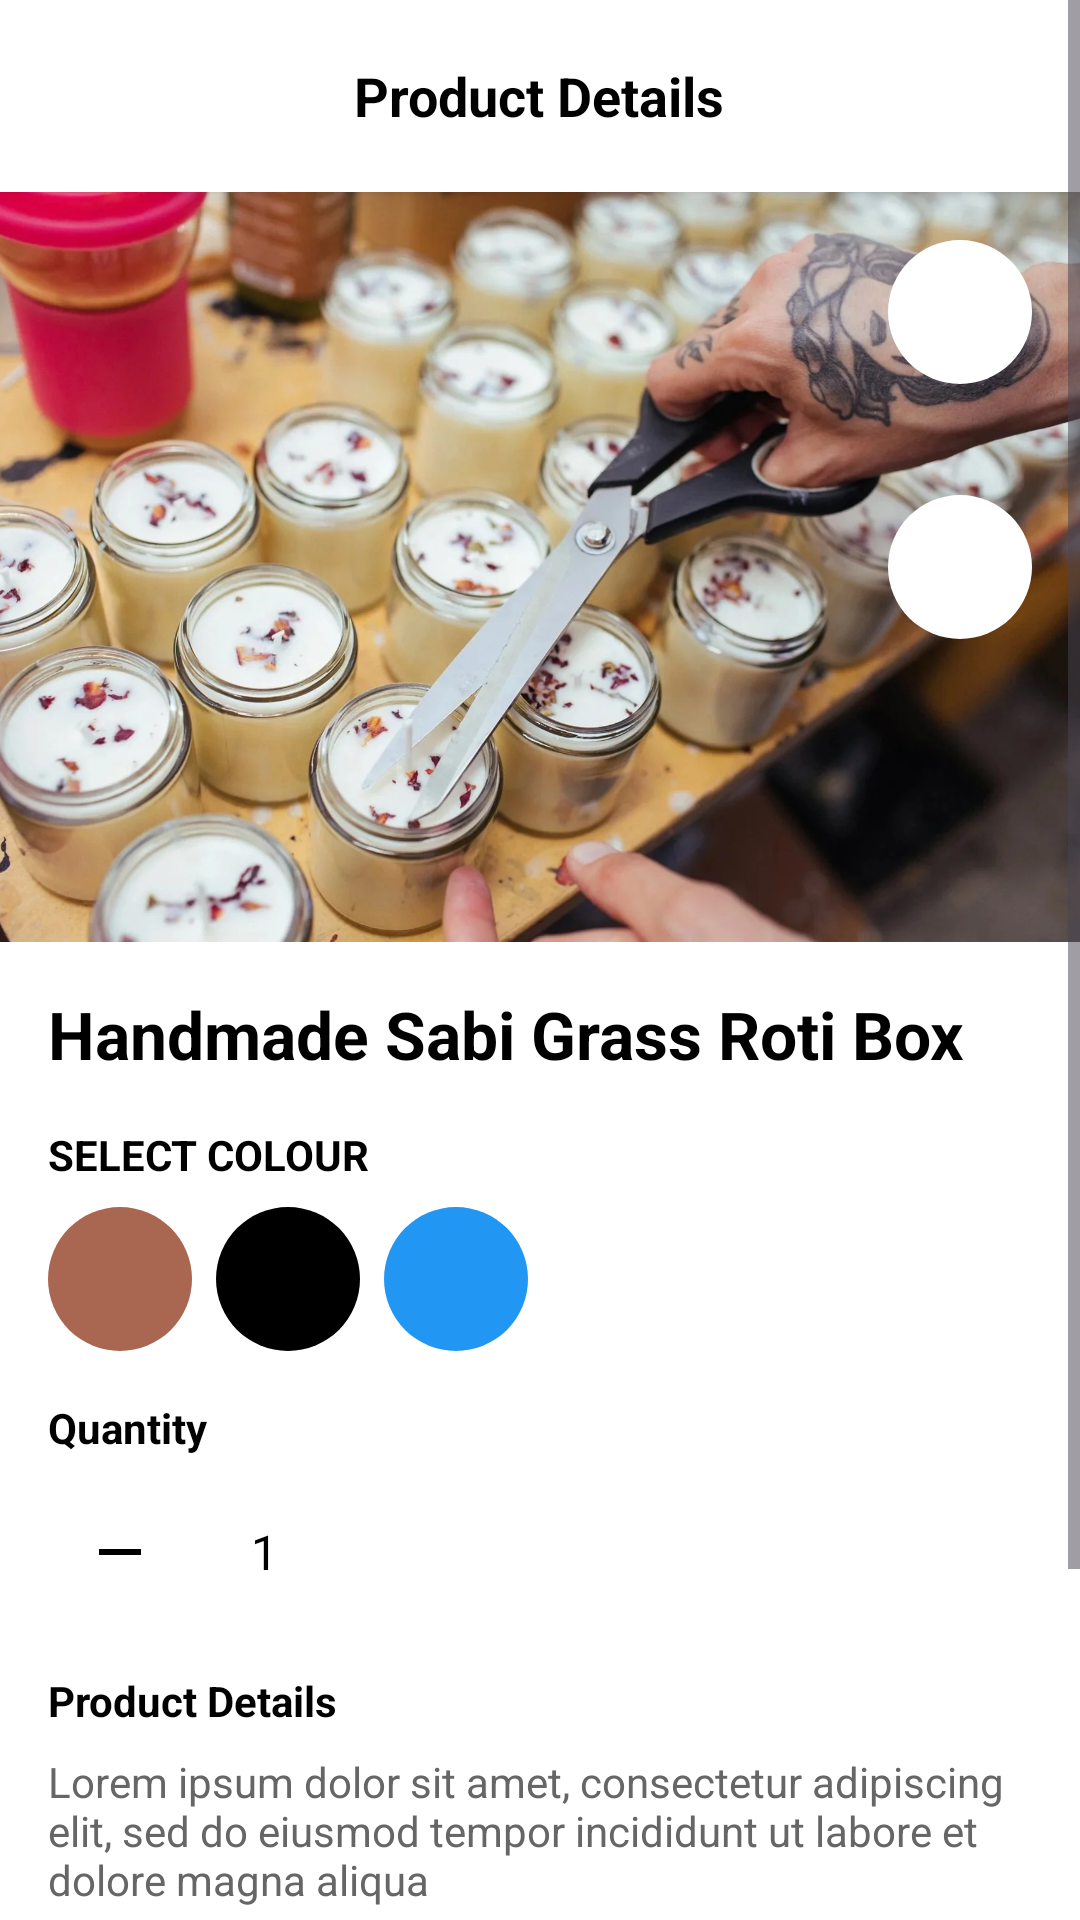

Layout XML and referenced resources for this Android screen:
<!-- AndroidManifest.xml: application theme Theme.Ceylonecreationmobile -->
<!-- res/layout/product_details_screen.xml -->
<?xml version="1.0" encoding="utf-8"?>
<ScrollView xmlns:android="http://schemas.android.com/apk/res/android"
    xmlns:app="http://schemas.android.com/apk/res-auto"
    xmlns:tools="http://schemas.android.com/tools"
    android:layout_width="match_parent"
    android:layout_height="match_parent"
    android:fillViewport="true"
    android:background="@android:color/white">

    <LinearLayout
        android:layout_width="match_parent"
        android:layout_height="wrap_content"
        android:orientation="vertical">

        
        <RelativeLayout
            android:layout_width="match_parent"
            android:layout_height="?attr/actionBarSize"
            android:background="@android:color/white"
            android:elevation="4dp">

            <ImageButton
                android:id="@+id/btn_back"
                android:layout_width="48dp"
                android:layout_height="48dp"
                android:layout_centerVertical="true"
                android:layout_marginStart="8dp"
                android:background="?attr/selectableItemBackgroundBorderless"
                android:src="@drawable/ic_arrow_back"
                android:contentDescription="Navigate back"
                android:padding="12dp"/>

            <TextView
                android:layout_width="wrap_content"
                android:layout_height="wrap_content"
                android:layout_centerInParent="true"
                android:text="Product Details"
                android:textColor="@android:color/black"
                android:textSize="18sp"
                android:textStyle="bold" />

        </RelativeLayout>

        
        <RelativeLayout
            android:layout_width="match_parent"
            android:layout_height="250dp">

            <ImageView
                android:id="@+id/product_image"
                android:layout_width="match_parent"
                android:layout_height="match_parent"
                android:scaleType="centerCrop"
                android:src="@drawable/ct4" />

            <ImageButton
                android:id="@+id/btn_previous"
                android:layout_width="48dp"
                android:layout_height="48dp"
                android:layout_centerVertical="true"
                android:layout_marginStart="16dp"
                android:background="@drawable/circle_background"
                android:contentDescription="Previous image"
                android:padding="12dp"
                android:src="@drawable/ic_arrow_left"
                android:visibility="gone" />

            <ImageButton
                android:id="@+id/btn_next"
                android:layout_width="48dp"
                android:layout_height="48dp"
                android:layout_centerVertical="true"
                android:layout_alignParentEnd="true"
                android:layout_marginEnd="16dp"
                android:background="@drawable/circle_background"
                android:contentDescription="Next image"
                android:padding="12dp"
                android:src="@drawable/ic_arrow_right"/>

            <ImageButton
                android:id="@+id/favorite_button"
                android:layout_width="48dp"
                android:layout_height="48dp"
                android:layout_alignParentEnd="true"
                android:layout_margin="16dp"
                android:background="@drawable/circle_background"
                android:src="@drawable/ic_heartnofill"
                android:tint="@color/white"
                android:contentDescription="Add to favorites"
                android:padding="12dp"
                tools:ignore="UseAppTint" />
        </RelativeLayout>

        
        <LinearLayout
            android:layout_width="match_parent"
            android:layout_height="wrap_content"
            android:orientation="vertical"
            android:padding="16dp">

            <TextView
                android:layout_width="match_parent"
                android:layout_height="wrap_content"
                android:text="Handmade Sabi Grass Roti Box"
                android:textColor="@android:color/black"
                android:textSize="22sp"
                android:textStyle="bold" />

            
            <TextView
                android:layout_width="match_parent"
                android:layout_height="wrap_content"
                android:layout_marginTop="16dp"
                android:text="SELECT COLOUR"
                android:textColor="@android:color/black"
                android:textSize="14sp"
                android:textStyle="bold" />

            <LinearLayout
                android:layout_width="match_parent"
                android:layout_height="wrap_content"
                android:layout_marginTop="8dp"
                android:orientation="horizontal">

                <ImageButton
                    android:id="@+id/color1"
                    android:layout_width="48dp"
                    android:layout_height="48dp"
                    android:layout_marginEnd="8dp"
                    android:background="@drawable/circle_background"
                    android:backgroundTint="@color/brown"
                    android:contentDescription="Brown color option"
                    android:padding="8dp"/>

                <ImageButton
                    android:id="@+id/color2"
                    android:layout_width="48dp"
                    android:layout_height="48dp"
                    android:layout_marginEnd="8dp"
                    android:background="@drawable/circle_background"
                    android:backgroundTint="@color/black"
                    android:contentDescription="Black color option"
                    android:padding="8dp"/>

                <ImageButton
                    android:id="@+id/color3"
                    android:layout_width="48dp"
                    android:layout_height="48dp"
                    android:layout_marginEnd="8dp"
                    android:background="@drawable/circle_background"
                    android:backgroundTint="@color/blue"
                    android:contentDescription="Blue color option"
                    android:padding="8dp"/>
            </LinearLayout>

            
            <TextView
                android:layout_width="match_parent"
                android:layout_height="wrap_content"
                android:layout_marginTop="16dp"
                android:text="Quantity"
                android:textColor="@android:color/black"
                android:textSize="14sp"
                android:textStyle="bold" />

            <LinearLayout
                android:layout_width="wrap_content"
                android:layout_height="wrap_content"
                android:layout_marginTop="8dp"
                android:orientation="horizontal">

                <ImageButton
                    android:id="@+id/btn_decrease"
                    android:layout_width="48dp"
                    android:layout_height="48dp"
                    android:background="?attr/selectableItemBackgroundBorderless"
                    android:src="@drawable/ic_remove"
                    android:contentDescription="Decrease quantity"
                    android:padding="12dp"/>

                <TextView
                    android:id="@+id/tv_quantity"
                    android:layout_width="48dp"
                    android:layout_height="48dp"
                    android:gravity="center"
                    android:text="1"
                    android:textColor="@android:color/black"
                    android:textSize="16sp" />

                <ImageButton
                    android:id="@+id/btn_increase"
                    android:layout_width="48dp"
                    android:layout_height="48dp"
                    android:background="?attr/selectableItemBackgroundBorderless"
                    android:src="@drawable/ic_add"
                    android:contentDescription="Increase quantity"
                    android:padding="12dp"/>
            </LinearLayout>

            
            <TextView
                android:layout_width="match_parent"
                android:layout_height="wrap_content"
                android:layout_marginTop="16dp"
                android:text="Product Details"
                android:textColor="@android:color/black"
                android:textSize="14sp"
                android:textStyle="bold" />

            <TextView
                android:id="@+id/tv_description"
                android:layout_width="match_parent"
                android:layout_height="wrap_content"
                android:layout_marginTop="8dp"
                android:text="Lorem ipsum dolor sit amet, consectetur adipiscing elit, sed do eiusmod tempor incididunt ut labore et dolore magna aliqua"
                android:textColor="#666666"
                android:textSize="14sp" />

            <TextView
                android:id="@+id/btn_read_more"
                android:layout_width="match_parent"
                android:layout_height="wrap_content"
                android:text="Read more"
                android:textColor="@color/colorPrimary"
                android:textSize="14sp" />

            
            <LinearLayout
                android:layout_width="match_parent"
                android:layout_height="wrap_content"
                android:layout_marginTop="24dp"
                android:orientation="horizontal">

                <TextView
                    android:layout_width="0dp"
                    android:layout_height="wrap_content"
                    android:layout_weight="1"
                    android:text="Total Price"
                    android:textColor="@android:color/black"
                    android:textSize="16sp"
                    android:textStyle="bold" />

                <TextView
                    android:id="@+id/tv_price"
                    android:layout_width="wrap_content"
                    android:layout_height="wrap_content"
                    android:text="Rs.1,000.00"
                    android:textColor="@android:color/holo_green_dark"
                    android:textSize="18sp"
                    android:textStyle="bold" />
            </LinearLayout>

            <Button
                android:id="@+id/btn_add_to_cart"
                android:layout_width="match_parent"
                android:layout_height="48dp"
                android:layout_marginTop="16dp"
                android:background="@drawable/oval_button_background"
                android:text="Add to Cart"
                android:textAllCaps="false"
                android:textColor="@android:color/white"
                android:textSize="16sp" />
        </LinearLayout>
    </LinearLayout>
</ScrollView>
<!-- resources referenced by this layout -->
<resources>
  <color name="black">#FF000000</color>
  <color name="blue">#2196F3</color>
  <color name="brown">#a96651</color>
  <color name="colorPrimary">#FF5722</color>
  <color name="white">#FFFFFFFF</color>
  <!-- drawable circle_background (drawable) -->
  <shape xmlns:android="http://schemas.android.com/apk/res/android"
      android:shape="oval">
      <solid android:color="@color/white" />  
      <size
          android:width="83dp"
          android:height="82dp"/>
  </shape>
  <!-- drawable ct4: jpg bitmap (drawable, 140284 bytes) -->
  <!-- drawable ic_arrow_left (drawable) -->
  <vector xmlns:android="http://schemas.android.com/apk/res/android"
      android:width="24dp"
      android:height="24dp"
      android:viewportWidth="24"
      android:viewportHeight="24">
      <path
          android:fillColor="#FFFFFF"
          android:pathData="M15.41,16.58L10.83,12l4.58,-4.59L14,6l-6,6 6,6 1.41,-1.41z"/>
  </vector>
  <!-- drawable ic_arrow_right (drawable) -->
  <vector xmlns:android="http://schemas.android.com/apk/res/android"
      android:width="24dp"
      android:height="24dp"
      android:viewportWidth="24"
      android:viewportHeight="24">
      <path
          android:fillColor="#FFFFFF"
          android:pathData="M8.59,16.58L13.17,12 8.59,7.41 10,6l6,6 -6,6 -1.41,-1.41z"/>
  </vector>
  <!-- drawable ic_heartnofill (drawable) -->
  <vector xmlns:android="http://schemas.android.com/apk/res/android"
      android:width="24dp"
      android:height="24dp"
      android:viewportWidth="24"
      android:viewportHeight="24">
  
      <path
          android:fillColor="#00000000"
      android:strokeColor="#FF000000"
      android:strokeWidth="1.5"
      android:pathData="M12 21.35l-1.45-1.32C5.4 15.36 2 12.28 2 8.5 2 5.42 4.42 3 7.5 3c1.74 0 3.41.81 4.5 2.09C13.09 3.81 14.76 3 16.5 3 19.58 3 22 5.42 22 8.5c0 3.78-3.4 6.86-8.55 11.54L12 21.35z"/>
  </vector>
  <!-- drawable ic_remove (drawable) -->
  <vector xmlns:android="http://schemas.android.com/apk/res/android"
      android:width="24dp"
      android:height="24dp"
      android:viewportWidth="24"
      android:viewportHeight="24"
      android:tint="#000000">
      <path
          android:fillColor="@android:color/black"
          android:pathData="M19,13H5v-2h14v2z"/>
  </vector>
  <!-- drawable oval_button_background (drawable) -->
  <shape xmlns:android="http://schemas.android.com/apk/res/android">
      <solid android:color="@color/bgc"/> 
      <corners android:radius="24dp"/> 
  </shape>
  <style name="Theme.Ceylonecreationmobile" parent="Base.Theme.Ceylonecreationmobile" />
  <color name="bgc">#c9ada9</color>
  <style name="Base.Theme.Ceylonecreationmobile" parent="Theme.Material3.DayNight.NoActionBar">
          
          
      </style>
</resources>
